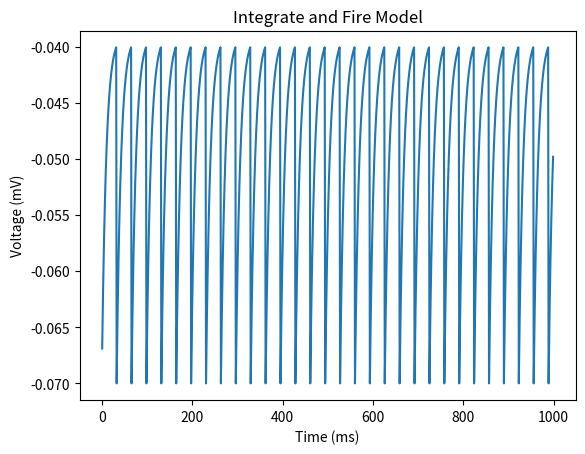

Write Python code to recreate this figure.
import matplotlib.pyplot as plt

v_reset = -0.07
v_thresh = -0.04
leak_pot = -0.07
mem_res = 10000000
d_t = 0.001
i_e = 0.0000000031
tau = 0.01
v_vector = []
v_old = v_reset

for _ in range(0, 1000):
    v=v_old + (leak_pot-v_old+ mem_res *i_e )* d_t / tau
    if v > v_thresh:
        v = v_reset
    v_old = v
    v_vector.append(v)

xaxis = []
for x in range(0, 1000):
    xaxis.append(x)

plt.plot(xaxis, v_vector)
plt.title('Integrate and Fire Model')
plt.xlabel('Time (ms)')
plt.ylabel('Voltage (mV)')
plt.show()